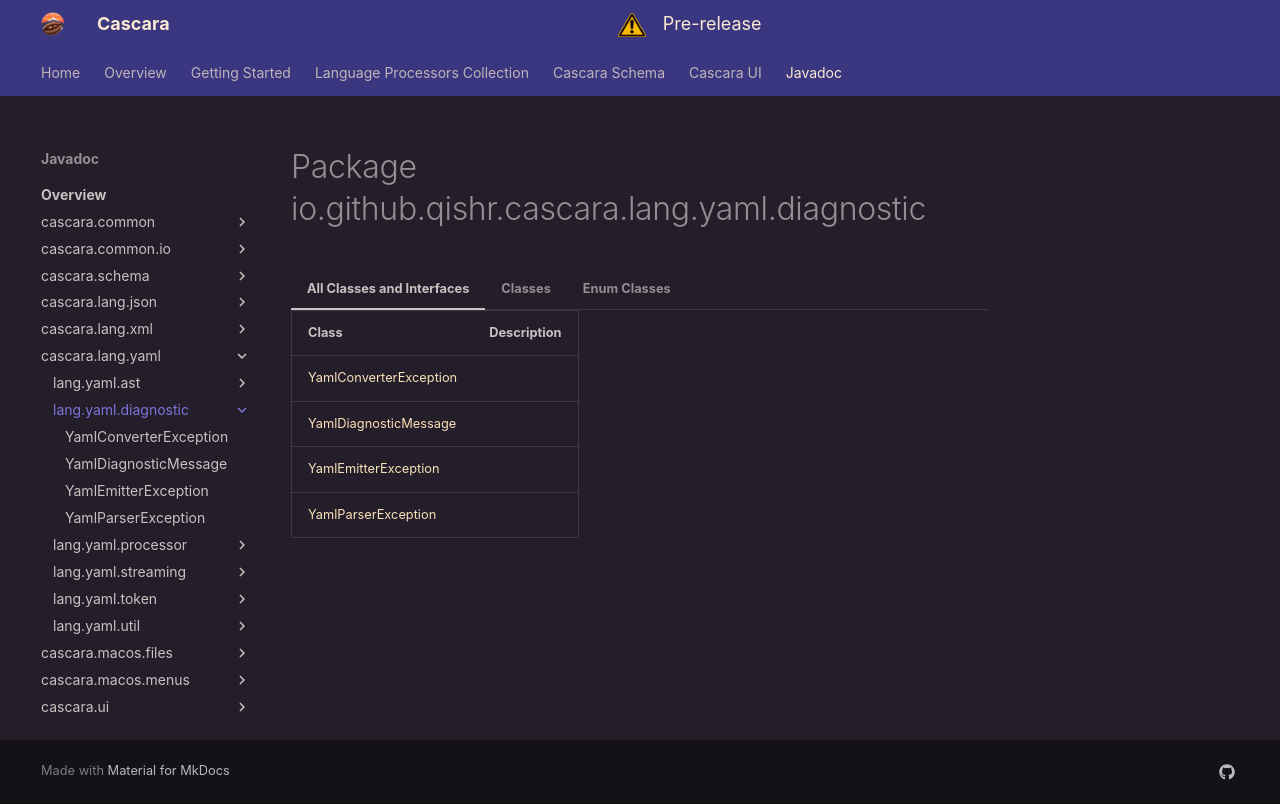

repository: qishr/qishr.github.io · page: javadoc/latest/cascara.lang.yaml/io/github/qishr/cascara/lang/yaml/diagnostic/index.html · generator: mkdocs


# Package io.github.qishr.cascara.lang.yaml.diagnostic




=== "All Classes and Interfaces"

    | Class                                               | Description |
    |-----------------------------------------------------|-------------|
    | [YamlConverterException](YamlConverterException.md) |             |
    | [YamlDiagnosticMessage](YamlDiagnosticMessage.md)   |             |
    | [YamlEmitterException](YamlEmitterException.md)     |             |
    | [YamlParserException](YamlParserException.md)       |             |


=== "Classes"

    | Class                                               | Description |
    |-----------------------------------------------------|-------------|
    | [YamlConverterException](YamlConverterException.md) |             |
    | [YamlEmitterException](YamlEmitterException.md)     |             |
    | [YamlParserException](YamlParserException.md)       |             |


=== "Enum Classes"

    | Class                                             | Description |
    |---------------------------------------------------|-------------|
    | [YamlDiagnosticMessage](YamlDiagnosticMessage.md) |             |
